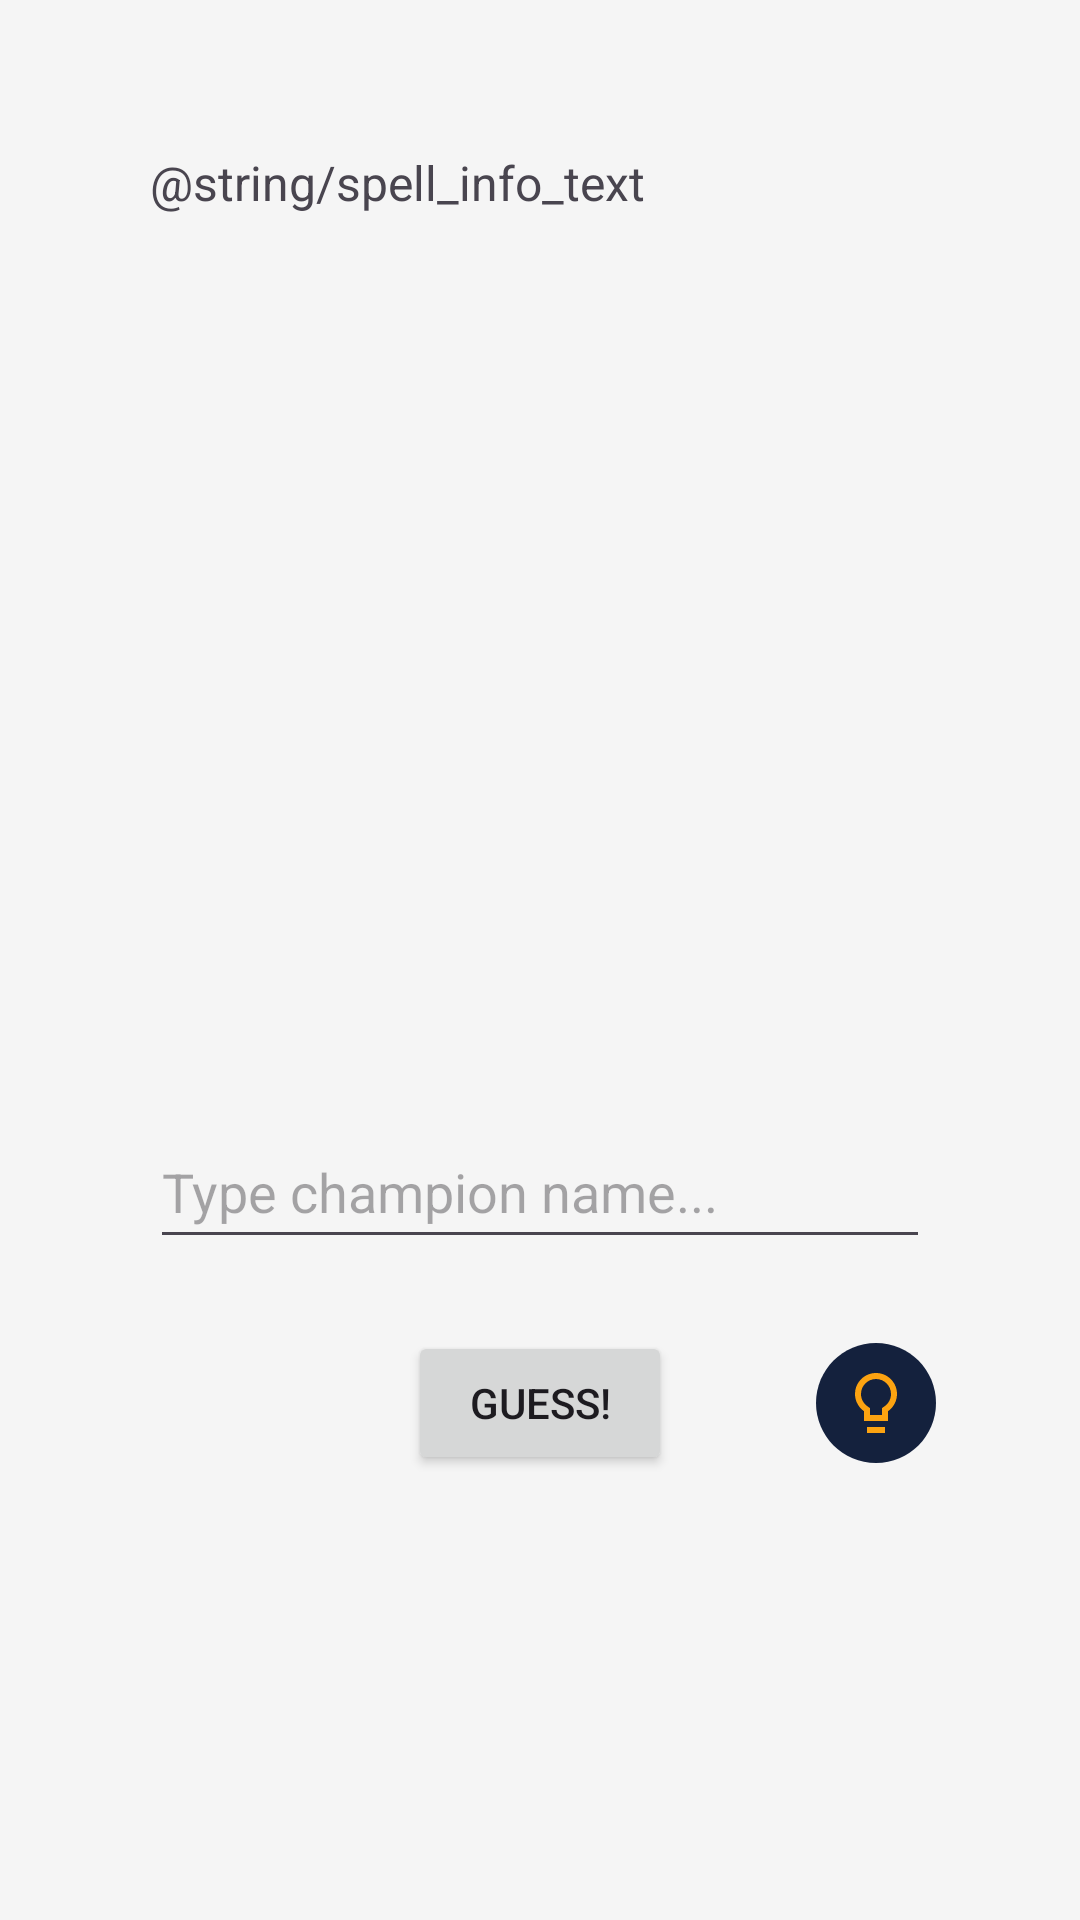

Produce the Android XML layout that renders to this screen, including the resource entries it uses.
<!-- AndroidManifest.xml: application theme Theme.Skindle -->
<!-- res/layout/fragment_spelldle.xml -->
<?xml version="1.0" encoding="utf-8"?>
<androidx.constraintlayout.widget.ConstraintLayout xmlns:android="http://schemas.android.com/apk/res/android"
    xmlns:app="http://schemas.android.com/apk/res-auto"
    xmlns:tools="http://schemas.android.com/tools"
    android:layout_width="match_parent"
    android:layout_height="match_parent"
    tools:context=".ui.SplashArtFragment">

    <TextView
        android:id="@+id/InfoText"
        android:layout_width="match_parent"
        android:layout_height="wrap_content"
        android:layout_marginHorizontal="50dp"
        android:layout_marginTop="50dp"
        android:text="@string/spell_info_text"
        android:textSize="16sp"
        app:layout_constraintEnd_toEndOf="parent"
        app:layout_constraintStart_toStartOf="parent"
        app:layout_constraintTop_toTopOf="parent" />

    <TextView
        android:id="@+id/LoadingText"
        android:layout_width="wrap_content"
        android:layout_height="wrap_content"
        android:textSize="25sp"
        app:layout_constraintBottom_toBottomOf="@+id/SpellImage"
        app:layout_constraintEnd_toEndOf="@+id/SpellImage"
        app:layout_constraintStart_toStartOf="@+id/SpellImage"
        app:layout_constraintTop_toBottomOf="@+id/InfoText" />

    <ImageView
        android:id="@+id/SpellImage"
        android:layout_width="match_parent"
        android:layout_height="0dp"
        android:layout_marginHorizontal="50dp"
        android:layout_marginTop="20dp"
        app:layout_constraintDimensionRatio="H,1:1"
        app:layout_constraintEnd_toEndOf="parent"
        app:layout_constraintStart_toStartOf="parent"
        app:layout_constraintTop_toBottomOf="@id/InfoText" />

    <AutoCompleteTextView
        android:id="@+id/GuessText"
        android:layout_width="match_parent"
        android:layout_height="wrap_content"
        android:minHeight="48dp"
        android:layout_marginHorizontal="50dp"
        android:layout_marginTop="20dp"
        android:inputType="text"
        android:maxLines="1"
        android:hint="@string/type_champion_name"
        app:layout_constraintEnd_toEndOf="parent"
        app:layout_constraintStart_toStartOf="parent"
        app:layout_constraintTop_toBottomOf="@id/SpellImage" />

    <Button
        android:id="@+id/GuessButton"
        android:layout_width="wrap_content"
        android:layout_height="wrap_content"
        android:layout_marginTop="24dp"
        android:text="@string/guess"
        app:layout_constraintEnd_toEndOf="parent"
        app:layout_constraintStart_toStartOf="parent"
        app:layout_constraintTop_toBottomOf="@id/GuessText" />

    <ImageButton
        android:id="@+id/SolveButton"
        android:layout_width="48dp"
        android:layout_height="48dp"
        android:layout_marginTop="24dp"
        android:background="@drawable/circle"
        android:src="@drawable/solve"
        app:layout_constraintEnd_toEndOf="parent"
        app:layout_constraintStart_toEndOf="@id/GuessButton"
        app:layout_constraintTop_toBottomOf="@id/GuessText" />

    <androidx.recyclerview.widget.RecyclerView
        android:id="@+id/GuessRecyclerView"
        android:layout_width="match_parent"
        android:layout_height="0dp"
        android:layout_marginHorizontal="50dp"
        android:layout_marginTop="20dp"
        app:layout_constraintBottom_toBottomOf="parent"
        app:layout_constraintEnd_toEndOf="parent"
        app:layout_constraintStart_toStartOf="parent"
        app:layout_constraintTop_toBottomOf="@id/GuessButton" />

</androidx.constraintlayout.widget.ConstraintLayout>
<!-- resources referenced by this layout -->
<resources>
  <!-- drawable circle (drawable) -->
  <vector xmlns:android="http://schemas.android.com/apk/res/android" android:height="24dp" android:viewportHeight="24" android:viewportWidth="24" android:width="24dp">
  
      <path android:fillColor="?attr/colorPrimary" android:pathData="M12,2C6.47,2 2,6.47 2,12s4.47,10 10,10 10,-4.47 10,-10S17.53,2 12,2z"/>
  
  </vector>
  <!-- drawable solve (drawable) -->
  <vector xmlns:android="http://schemas.android.com/apk/res/android" android:height="24dp" android:viewportHeight="24" android:viewportWidth="24" android:width="24dp">
        
      <path android:fillColor="?attr/colorSecondary" android:pathData="M9,22h6v-2L9,20v2zM10.54,2.15c-2.75,0.56 -4.94,2.81 -5.43,5.58 -0.51,2.89 0.76,5.52 2.89,7.01L8,18h8v-3.26c1.81,-1.27 3,-3.36 3,-5.74 0,-4.34 -3.97,-7.77 -8.46,-6.85zM14.85,13.1l-0.85,0.6L14,16h-4v-2.3l-0.85,-0.6C7.8,12.16 7,10.63 7,9c0,-2.76 2.24,-5 5,-5s5,2.24 5,5c0,1.63 -0.8,3.16 -2.15,4.1z"/>
      
  </vector>
  <string name="guess">Guess!</string>
  <string name="type_champion_name">Type champion name...</string>
  <style name="Theme.Skindle" parent="Theme.Material3.DayNight.NoActionBar">
          <item name="colorPrimary">@color/oxford_blue</item>
          <item name="colorOnPrimary">@color/white</item>
          <item name="colorSecondary">@color/orange</item>
          <item name="colorOnSecondary">@color/black</item>
          <item name="android:colorBackground">@color/white_smoke</item>
          <item name="colorOnBackground">@color/black</item>
          <item name="colorSurface">@color/white</item>
          <item name="colorOnSurface">@color/black</item>
          <item name="popupMenuBackground">@color/oxford_blue</item>
          <item name="colorPrimaryContainer">@color/platinum</item>
      </style>
  <color name="oxford_blue">#FF14213D</color>
  <color name="white">#FFFFFFFF</color>
  <color name="orange">#FFFCA311</color>
  <color name="black">#FF000000</color>
  <color name="white_smoke">#FFF5F5F5</color>
  <color name="platinum">#FFE5E5E5</color>
</resources>
